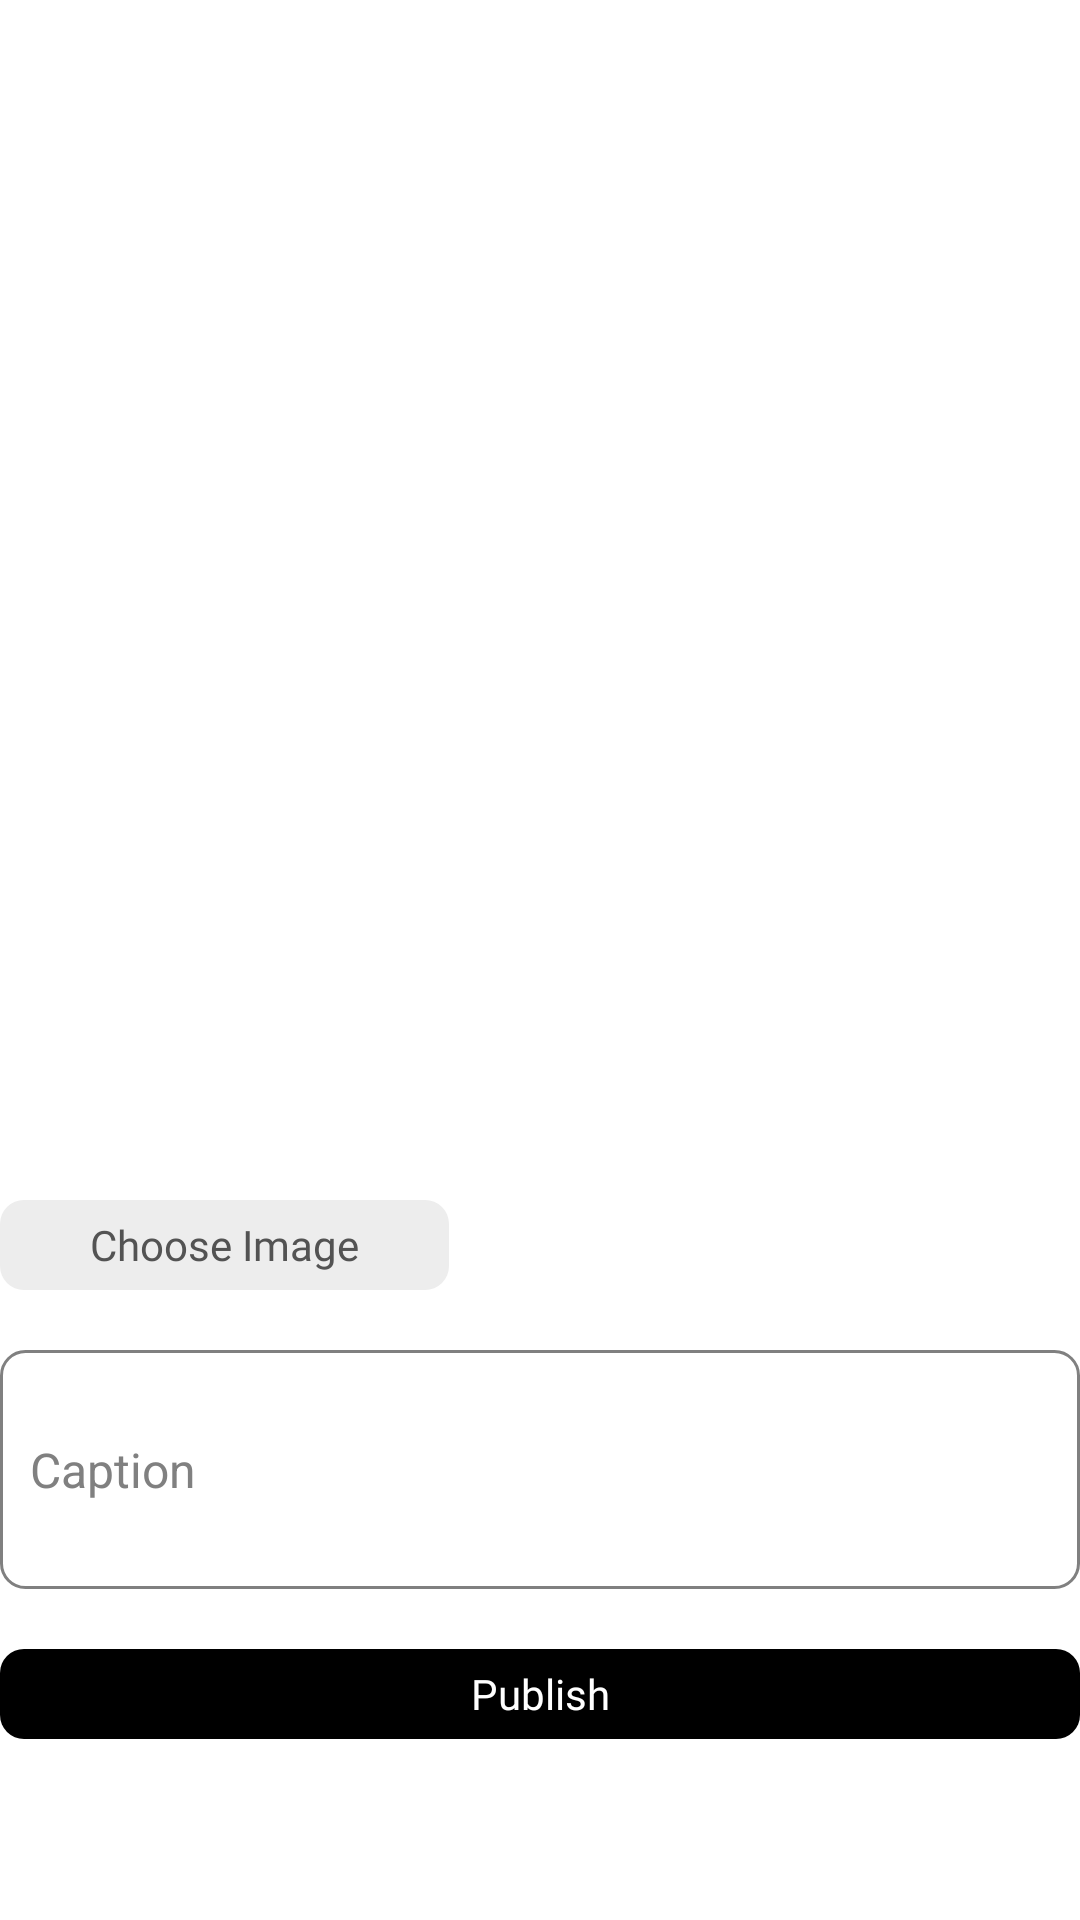

Produce the Android XML layout that renders to this screen, including the resource entries it uses.
<!-- AndroidManifest.xml: application theme Theme.ShareUp -->
<!-- res/layout/activity_upload_post.xml -->
<?xml version="1.0" encoding="utf-8"?>
<androidx.constraintlayout.widget.ConstraintLayout xmlns:android="http://schemas.android.com/apk/res/android"
    xmlns:app="http://schemas.android.com/apk/res-auto"
    xmlns:tools="http://schemas.android.com/tools"
    android:id="@+id/main"
    android:layout_width="match_parent"
    android:layout_height="match_parent"
    android:layout_marginHorizontal="20dp"
    tools:context=".ACTIVITIES.UploadPostActivity">

    <ImageView
        android:id="@+id/ivUploadPostPicture"
        android:layout_width="match_parent"
        android:layout_height="0dp"
        android:layout_marginTop="30dp"
        app:layout_constraintDimensionRatio="1:1"
        android:scaleType="centerCrop"
        tools:srcCompat="@tools:sample/avatars"
        android:clickable="true"
        android:focusable="true"
        app:layout_constraintEnd_toEndOf="parent"
        app:layout_constraintStart_toStartOf="parent"
        app:layout_constraintTop_toTopOf="parent" />


    <androidx.appcompat.widget.AppCompatButton
        android:id="@+id/btnUploadPostUpload"
        style="@style/SecondaryButton"
        android:layout_width="wrap_content"
        android:text="Choose Image"
        android:layout_marginTop="10dp"
        android:paddingHorizontal="30dp"
        app:layout_constraintStart_toStartOf="parent"
        app:layout_constraintTop_toBottomOf="@+id/ivUploadPostPicture"/>

    <EditText
        android:id="@+id/etUploadPostDescription"
        style="@style/EditTextStyle"
        android:layout_width="match_parent"
        android:layout_height="wrap_content"
        android:hint="Caption"
        android:inputType="textMultiLine"
        android:lines="3"
        android:layout_marginTop="60dp"
        app:layout_constraintEnd_toEndOf="parent"
        app:layout_constraintStart_toStartOf="parent"
        app:layout_constraintTop_toBottomOf="@+id/ivUploadPostPicture" />

    <androidx.appcompat.widget.AppCompatButton
        android:id="@+id/btnUploadPostPublish"
        style="@style/PrimaryButton"
        android:layout_width="match_parent"
        android:text="Publish"
        android:layout_marginTop="20dp"
        app:layout_constraintEnd_toEndOf="parent"
        app:layout_constraintStart_toStartOf="parent"
        app:layout_constraintTop_toBottomOf="@+id/etUploadPostDescription"/>

    <TextView
        android:id="@+id/tvUploadPostError"
        style="@style/ErrorText"
        android:layout_width="match_parent"
        android:layout_height="wrap_content"
        android:layout_marginTop="10dp"
        app:layout_constraintEnd_toEndOf="parent"
        app:layout_constraintStart_toStartOf="parent"
        app:layout_constraintTop_toBottomOf="@+id/btnUploadPostPublish" />

</androidx.constraintlayout.widget.ConstraintLayout>
<!-- resources referenced by this layout -->
<resources>
  <style name="EditTextStyle">
          <item name="android:background">@drawable/edittext_bg</item>
          <item name="android:textSize">16sp</item>
          <item name="android:font">@font/assistant</item>
          <item name="android:padding">10dp</item>
          <item name="android:textColor">@color/black</item>
          <item name="android:textColorHint">@color/gray2</item>
      </style>
  <style name="ErrorText">
          <item name="android:textSize">14sp</item>
          <item name="android:fontFamily">@font/assistant_bold</item>
          <item name="android:textColor">@color/red</item>
          <item name="android:textAlignment">center</item>
      </style>
  <style name="PrimaryButton" parent="Widget.AppCompat.Button">
          <item name="android:layout_height">30dp</item>
          <item name="android:background">@drawable/primary_button_bg</item>
          <item name="android:textColor">@android:color/white</item>
          <item name="android:fontFamily">@font/assistant_bold</item>
          <item name="android:textSize">14sp</item>
          <item name="android:textAllCaps">false</item>
  
          
          <item name="elevation">0dp</item>
          <item name="android:stateListAnimator">@null</item>
      </style>
  <style name="SecondaryButton" parent="Widget.AppCompat.Button">
          <item name="android:layout_height">30dp</item>
          <item name="android:background">@drawable/secondary_button_bg</item>
          <item name="android:textColor">@color/gray3</item>
          <item name="android:fontFamily">@font/assistant_bold</item>
          <item name="android:textSize">14sp</item>
          <item name="android:textAllCaps">false</item>
  
          
          <item name="elevation">0dp</item>
          <item name="android:stateListAnimator">@null</item>
      </style>
  <style name="Theme.ShareUp" parent="Base.Theme.ShareUp" />
  <color name="black">#FF000000</color>
  <color name="gray2">#808080</color>
  <color name="red">#ED4956</color>
  <!-- drawable primary_button_bg (drawable) -->
  <?xml version="1.0" encoding="utf-8"?>
  <selector xmlns:android="http://schemas.android.com/apk/res/android">
      
      <item android:state_pressed="true">
          <shape android:shape="rectangle">
              <solid android:color="#366499"/> 
              <corners android:radius="8dp"/> 
          </shape>
      </item>
  
      
      <item>
          <shape android:shape="rectangle">
              <solid android:color="@color/primary"/> 
              <corners android:radius="8dp"/>
          </shape>
      </item>
  </selector>
  <!-- drawable secondary_button_bg (drawable) -->
  <?xml version="1.0" encoding="utf-8"?>
  <selector xmlns:android="http://schemas.android.com/apk/res/android">
      
      <item android:state_pressed="true">
          <shape android:shape="rectangle">
              <solid android:color="@color/gray2"/> 
              <corners android:radius="8dp"/> 
          </shape>
      </item>
  
      
      <item>
          <shape android:shape="rectangle">
              <solid android:color="@color/gray1"/> 
              <corners android:radius="8dp"/>
          </shape>
      </item>
  </selector>
  <color name="gray3">#535353</color>
  <style name="Base.Theme.ShareUp" parent="Theme.Material3.DayNight.NoActionBar">
          
          
  
          
          <item name="android:windowIsTranslucent">true</item>
          <item name="android:windowBackground">@color/white</item>
  
      </style>
  <color name="primary">#000000</color>
  <color name="gray1">#EDEDED</color>
  <color name="white">#FFFFFFFF</color>
</resources>
